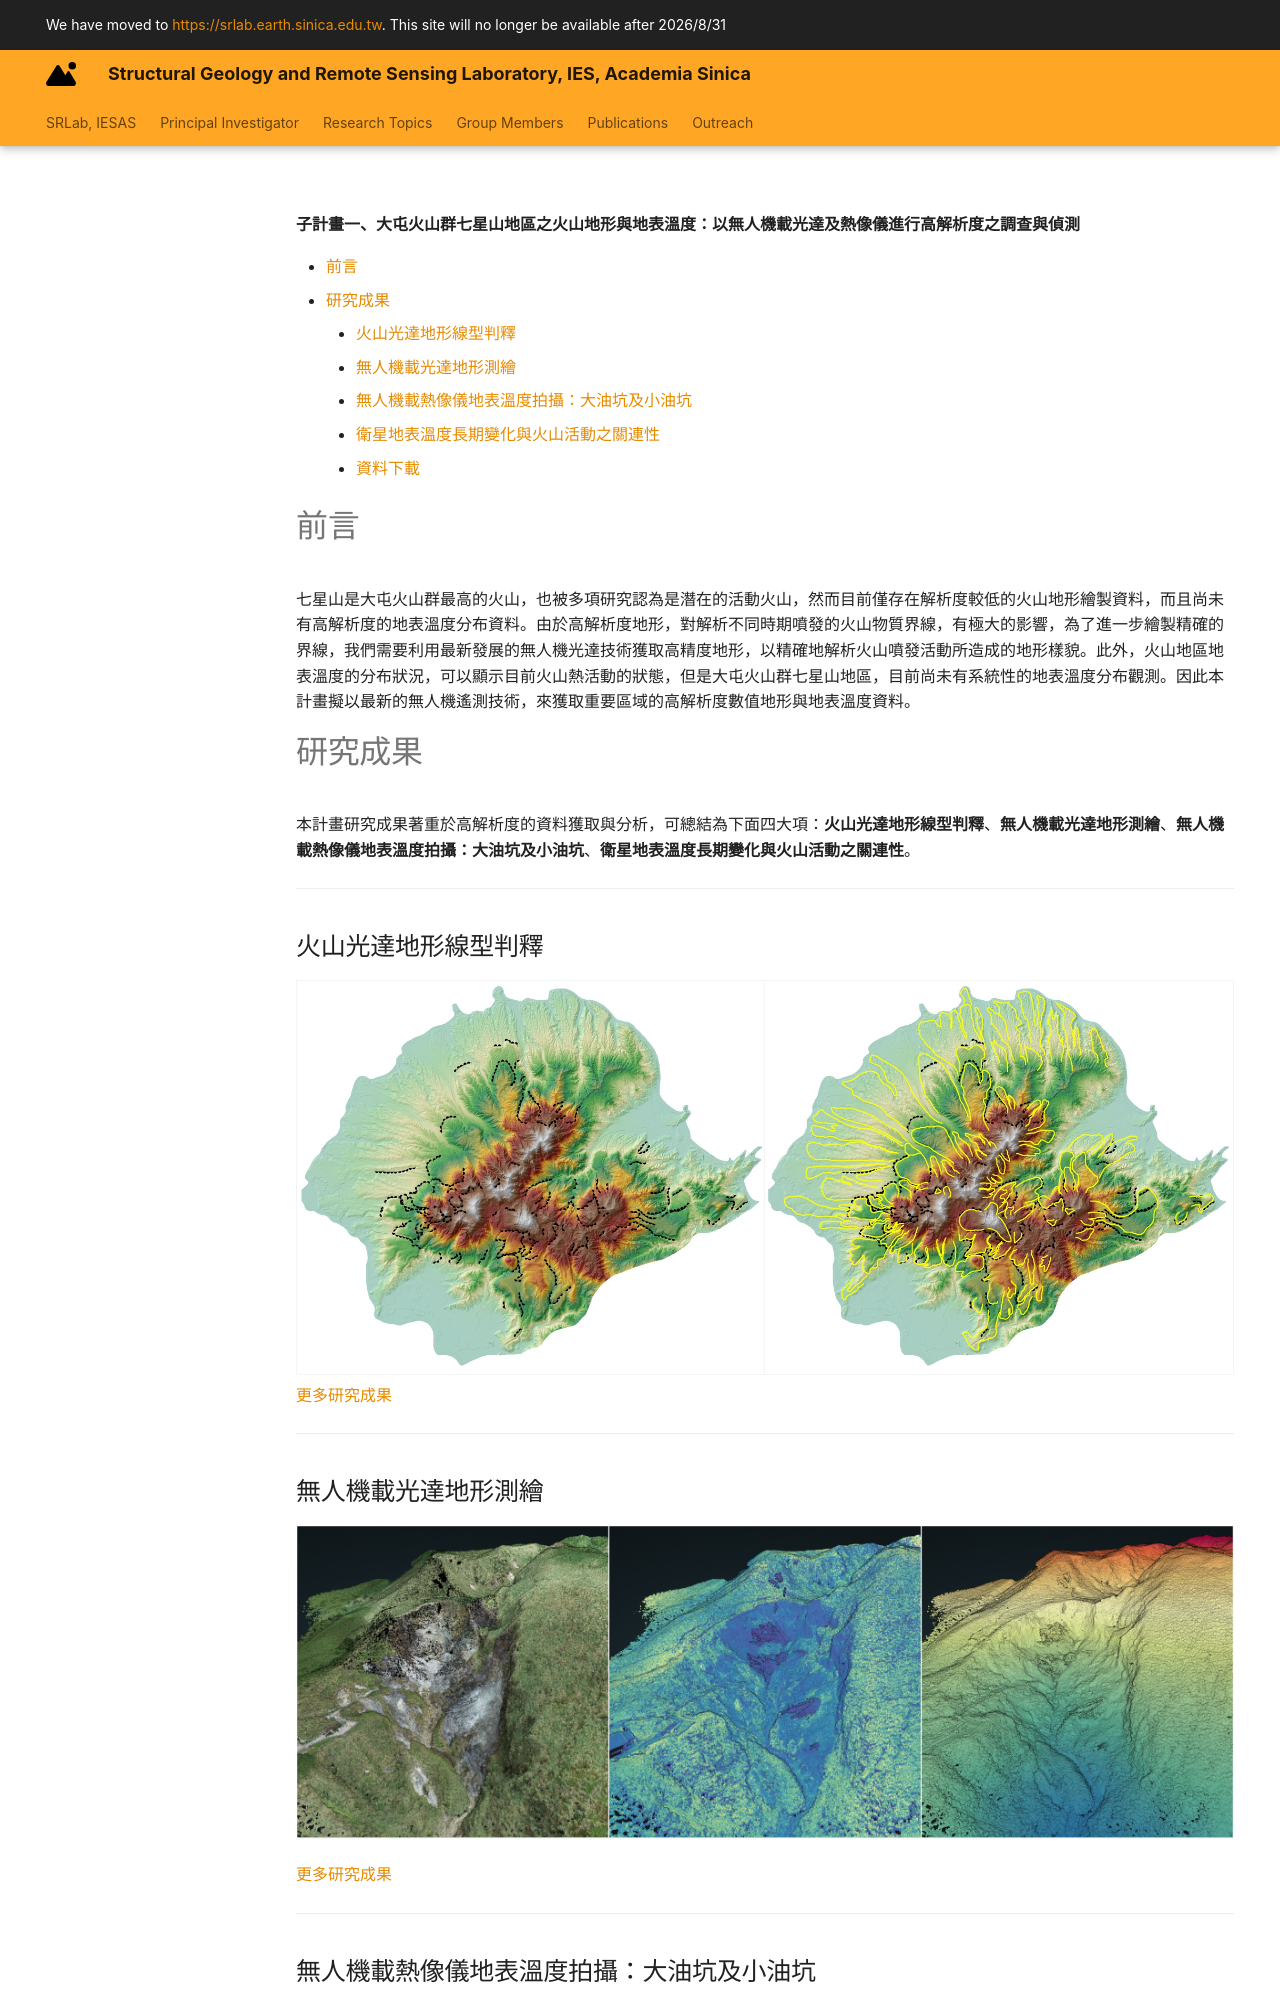

repository: SRLab-Code-Club/SRLab-YC-Site · page: Thermal_Mapping/index.html · generator: mkdocs

---
title: "Insight into the Volcanic Sources and Potential Impact in Taipei Metropolis(II)"
toc: True
---
**子計畫一、大屯火山群七星山地區之火山地形與地表溫度：以無人機載光達及熱像儀進行高解析度之調查與偵測**
  
[TOC]  

# 前言  
七星山是大屯火山群最高的火山，也被多項研究認為是潛在的活動火山，然而目前僅存在解析度較低的火山地形繪製資料，而且尚未有高解析度的地表溫度分布資料。由於高解析度地形，對解析不同時期噴發的火山物質界線，有極大的影響，為了進一步繪製精確的界線，我們需要利用最新發展的無人機光達技術獲取高精度地形，以精確地解析火山噴發活動所造成的地形樣貌。此外，火山地區地表溫度的分布狀況，可以顯示目前火山熱活動的狀態，但是大屯火山群七星山地區，目前尚未有系統性的地表溫度分布觀測。因此本計畫擬以最新的無人機遙測技術，來獲取重要區域的高解析度數值地形與地表溫度資料。

# 研究成果  
本計畫研究成果著重於高解析度的資料獲取與分析，可總結為下面四大項：**火山光達地形線型判釋**、**無人機載光達地形測繪**、**無人機載熱像儀地表溫度拍攝：大油坑及小油坑**、**衛星地表溫度長期變化與火山活動之關連性**。  
  
***  
  
## 火山光達地形線型判釋  
[<img src="./TVG_Delineation_Result.jpg">](./TVG_StructureDelineation.md)  
[更多研究成果](./TVG_StructureDelineation.md)
***
  
## 無人機載光達地形測繪
[<img src="./SYK_PointCloud.jpg">](./TVG_UAV_LiDAR.md)  
  
[更多研究成果](./TVG_UAV_LiDAR.md)    
  
***
